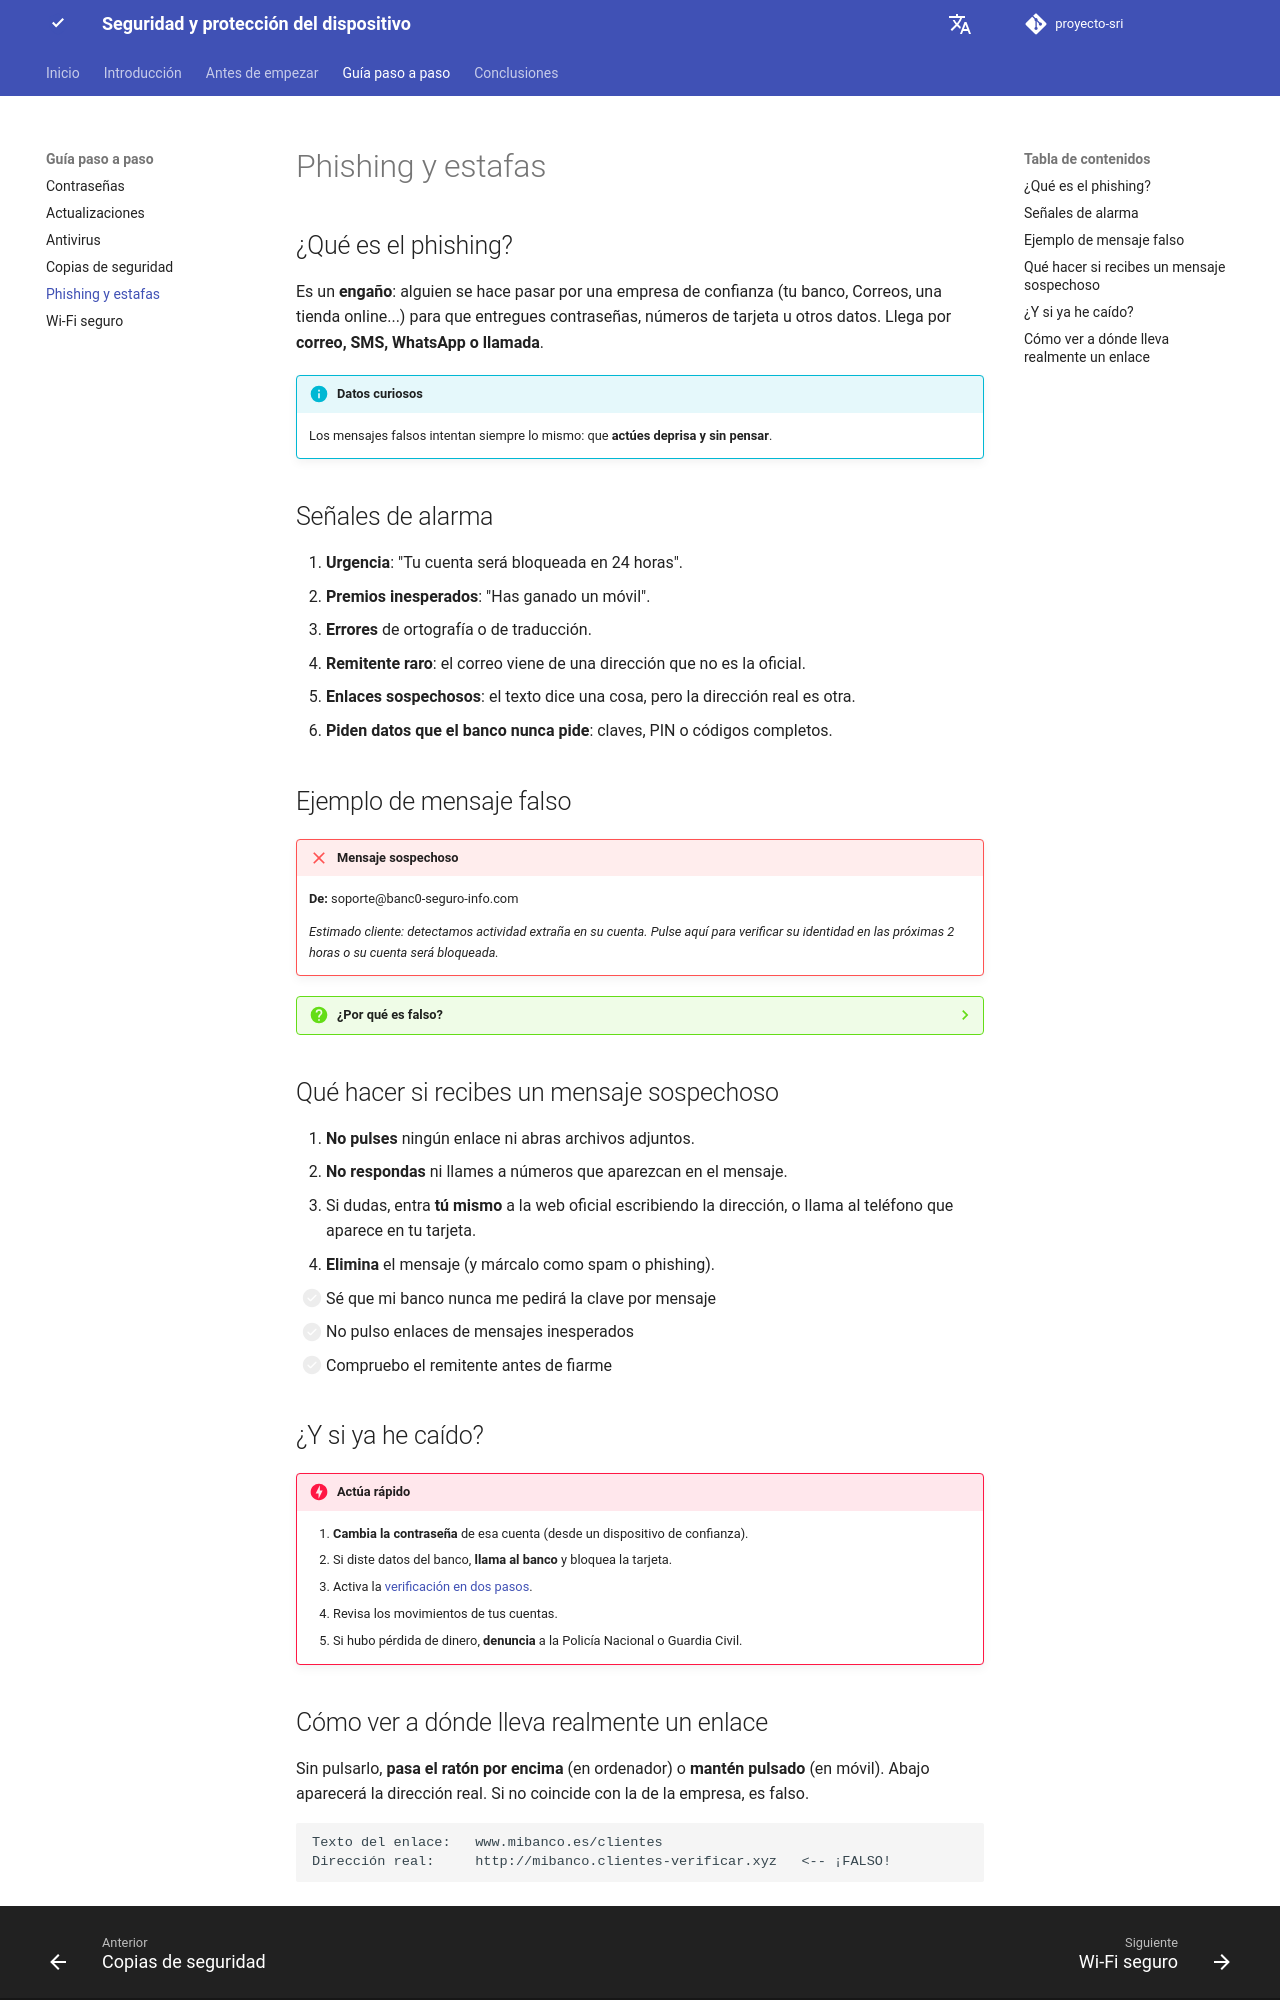

repository: PedroJC12/proyecto-sri · page: phishing/index.html · generator: mkdocs

# Phishing y estafas

## ¿Qué es el phishing?

Es un **engaño**: alguien se hace pasar por una empresa de confianza (tu banco, Correos, una tienda online...) para que entregues contraseñas, números de tarjeta u otros datos. Llega por **correo, SMS, WhatsApp o llamada**.

!!! info "Datos curiosos"
    Los mensajes falsos intentan siempre lo mismo: que **actúes deprisa y sin pensar**.

## Señales de alarma

1. **Urgencia**: "Tu cuenta será bloqueada en 24 horas".
2. **Premios inesperados**: "Has ganado un móvil".
3. **Errores** de ortografía o de traducción.
4. **Remitente raro**: el correo viene de una dirección que no es la oficial.
5. **Enlaces sospechosos**: el texto dice una cosa, pero la dirección real es otra.
6. **Piden datos que el banco nunca pide**: claves, PIN o códigos completos.

## Ejemplo de mensaje falso

!!! failure "Mensaje sospechoso"
    **De:** soporte@banc0-seguro-info.com

    *Estimado cliente: detectamos actividad extraña en su cuenta. Pulse aquí para verificar su identidad en las próximas 2 horas o su cuenta será bloqueada.*

??? question "¿Por qué es falso?"
    - Dirección rara (`banc0` con un cero, dominio que no es el del banco).
    - Mete prisa con un plazo de 2 horas.
    - Te pide pulsar un enlace en lugar de entrar tú mismo a la web oficial.
    - No usa tu nombre real.

## Qué hacer si recibes un mensaje sospechoso

1. **No pulses** ningún enlace ni abras archivos adjuntos.
2. **No respondas** ni llames a números que aparezcan en el mensaje.
3. Si dudas, entra **tú mismo** a la web oficial escribiendo la dirección, o llama al teléfono que aparece en tu tarjeta.
4. **Elimina** el mensaje (y márcalo como spam o phishing).

- [ ] Sé que mi banco nunca me pedirá la clave por mensaje
- [ ] No pulso enlaces de mensajes inesperados
- [ ] Compruebo el remitente antes de fiarme

## ¿Y si ya he caído?

!!! danger "Actúa rápido"
    1. **Cambia la contraseña** de esa cuenta (desde un dispositivo de confianza).
    2. Si diste datos del banco, **llama al banco** y bloquea la tarjeta.
    3. Activa la [verificación en dos pasos](contrasenas.md).
    4. Revisa los movimientos de tus cuentas.
    5. Si hubo pérdida de dinero, **denuncia** a la Policía Nacional o Guardia Civil.
